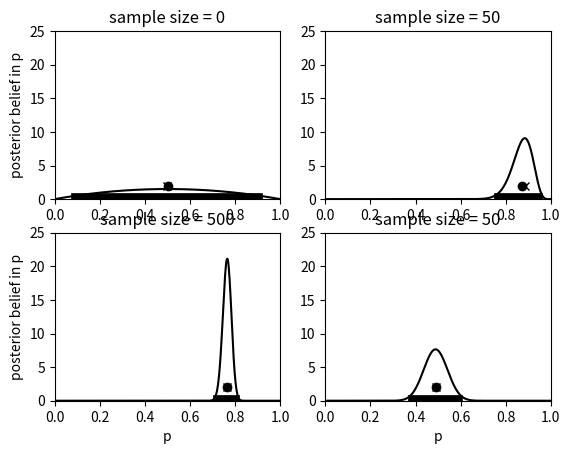
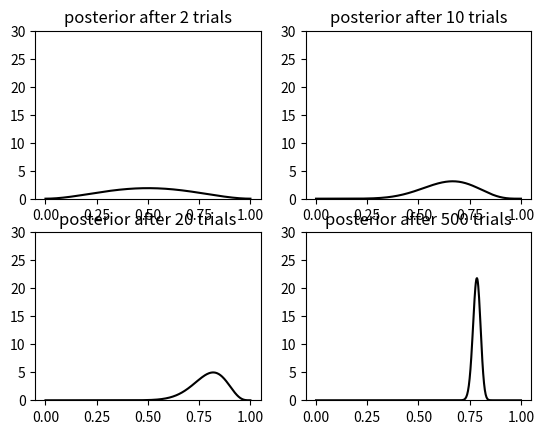

These figures' Python source, in order:
#!/usr/bin/env python3
# -*- coding: utf-8 -*-
"""
Created on Sat Jul 28 10:03:12 2018

[redacted]
chapter 11: illustration of the basic bayesian principle
that posterior distribution gradually sharpens as data accumulate;
the prior strength (informativeness) determines how quickly one can 'escape'
from the prior
"""

#%% import and initialize
import numpy as np
import matplotlib.pyplot as plt

low, high = 0, 1
p = 0.8
sample_size = [0, 50, 500, 50]
n_support = 500
v = np.linspace(low, high, num = n_support) # vector of points where density is calculated
delta_p = 1/n_support
signif = 0.05/2

#%% figure 11.1: effect of different amounts of data on posterior (plots a-c) and effect of prior (plot d)
alpha, beta = [2, 2, 2, 2], [2, 2, 2, 40] # prior parameters for the beta distribution

fig, axes = plt.subplots(nrows = 2, ncols = 2)
for index in range(4):
    r, c = index//2, index%2
    n_heads = np.random.binomial(n = sample_size[index], p = p) # the data
    dens = (v**(alpha[index]-1+n_heads))*((1-v)**(beta[index]-1+(sample_size[index]-n_heads)))
    tot = np.sum(dens)*delta_p
    dens = dens/tot # normalize to integral of 1
    mean_theta = np.dot(dens, v)*delta_p
    max_theta = v[np.argmax(dens)]
    left_point  = np.argmin(np.abs(np.cumsum(dens*delta_p)-signif))      # left point of confidence bar
    right_point = np.argmin(np.abs(np.cumsum(dens*delta_p)-(1-signif)))  # right point of confidence bar
    if (index==0) or (index==2):
        axes[r, c].set_ylabel("posterior belief in p")
    if (index==2) or (index==3):
        axes[r, c].set_xlabel("p")    
    axes[r, c].axis([low, high, 0, 25])
    axes[r, c].plot(v, dens, color = "black")
    axes[r, c].plot(
      v[left_point:right_point],np.zeros(right_point-left_point)+0.15, color = "black", linewidth = 7)
    axes[r, c].set_title("sample size = {}".format(sample_size[index]))
    axes[r, c].plot(mean_theta, 2, marker = "o", color = "black")
    axes[r, c].plot(max_theta, 2,  marker = "x", color = "black")

#%%figure 11.2: sequential updating of the posterior
fig, axes = plt.subplots(nrows = 2, ncols = 2)
n_trial = 1000
plot_set = [1, 9, 19, 499] # after these sample sizes, a plot is drawn; change to lower (higher) numbers if you want to see the posterior at earlier (later) stage in sampling
alpha, beta = 2, 2
prior = (v**(alpha-1))*((1-v)**(beta-1))
plot_label = 0
for trial_loop in range(n_trial):
    # sample 
    x = np.random.binomial(n = 1, p = p)
    post = prior * ((v**x) * ((1-v)**(1-x)))
    post = post/(np.sum(post)*delta_p) # normalize the posterior
    prior = post                       # today's posterior is tomorrow's prior 
    if trial_loop in plot_set:         # plot the current-day posterior
        r, c = plot_label//2, plot_label%2
        axes[r, c].plot(v, post, color = "black")
        axes[r, c].set_ylim(0, 30)
        axes[r, c].set_title("posterior after {} trials".format(trial_loop+1))
        plot_label += 1    